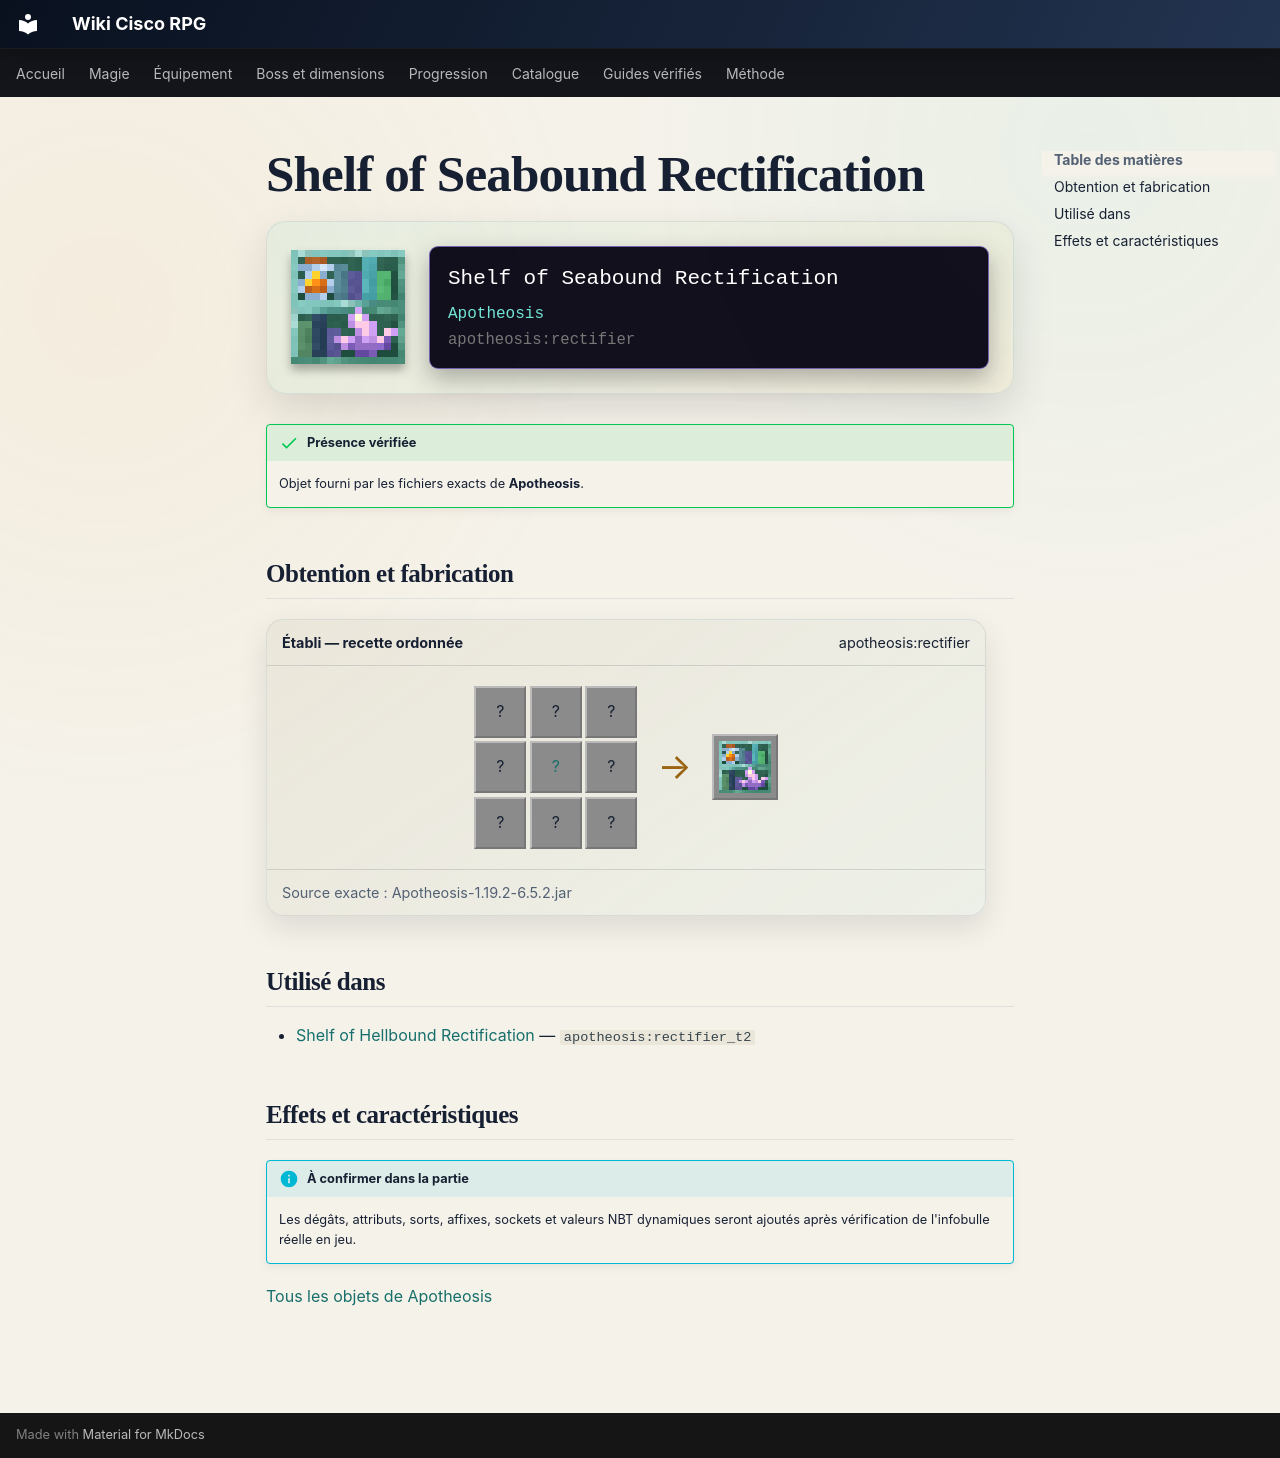

repository: Kloups-Dev/wiki-cisco-rpg · page: catalogue/objets/apotheosis/rectifier/index.html · generator: mkdocs

# Shelf of Seabound Rectification

<div class="mc-item-showcase">
<img class="mc-item-icon" src="../../../../assets/generated/items/apotheosis/rectifier.png" alt="Shelf of Seabound Rectification">
<div class="mc-tooltip-card">
<div class="mc-tooltip-card__name">Shelf of Seabound Rectification</div>
<div class="mc-tooltip-card__mod">Apotheosis</div>
<div class="mc-tooltip-card__id">apotheosis:rectifier</div>
</div>
</div>

!!! success "Présence vérifiée"
    Objet fourni par les fichiers exacts de **Apotheosis**.

## Obtention et fabrication

<div class="jei-recipe"><div class="jei-recipe__head"><strong>Établi — recette ordonnée</strong><span>apotheosis:rectifier</span></div><div class="jei-recipe__body"><div class="jei-grid"><span class="jei-slot" title="Amethyst Block (minecraft:amethyst_block)">?</span><span class="jei-slot" title="Honeycomb Block (minecraft:honeycomb_block)">?</span><span class="jei-slot" title="Amethyst Block (minecraft:amethyst_block)">?</span><span class="jei-slot" title="Honeycomb Block (minecraft:honeycomb_block)">?</span><a class="jei-slot" href="../../../../catalogue/objets/apotheosis/infused_seashelf/" title="Infused Seashelf (apotheosis:infused_seashelf)">?</a><span class="jei-slot" title="Honeycomb Block (minecraft:honeycomb_block)">?</span><span class="jei-slot" title="Amethyst Block (minecraft:amethyst_block)">?</span><span class="jei-slot" title="Honeycomb Block (minecraft:honeycomb_block)">?</span><span class="jei-slot" title="Amethyst Block (minecraft:amethyst_block)">?</span></div><span class="jei-arrow">→</span><span class="jei-slot jei-slot--result"><img src="../../../../assets/generated/items/apotheosis/rectifier.png" alt=""></span></div><div class="jei-recipe__source">Source exacte : Apotheosis-1.19.2-6.5.2.jar</div></div>

## Utilisé dans

- [Shelf of Hellbound Rectification](../../../catalogue/objets/apotheosis/rectifier_t2.md) — <code>apotheosis:rectifier_t2</code>

## Effets et caractéristiques

!!! info "À confirmer dans la partie"
    Les dégâts, attributs, sorts, affixes, sockets et valeurs NBT dynamiques seront ajoutés après vérification de l'infobulle réelle en jeu.

[Tous les objets de Apotheosis](../../../contenu/apotheosis.md)
